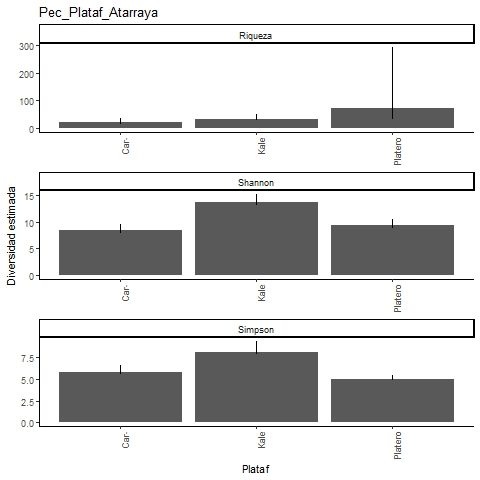

Values plotted in this chart, from the file beside it:
, Site, Diversity, Observed, Estimator, s.e., LCL, UCL, n, S.obs, SC
1, Platero, Species richness, 31, 71.45, 49.02, 37.27, 291.7, 748, 31, 0.988
2, Platero, Shannon diversity, 9.021, 9.374, 0.536, 9.021, 10.42, 748, 31, 0.988
3, Platero, Simpson diversity, 4.998, 5.025, 0.235, 4.998, 5.486, 748, 31, 0.988
4, Kale, Species richness, 31, 34.12, 3.651, 31.5, 50.27, 497, 31, 0.99
5, Kale, Shannon diversity, 13.19, 13.67, 0.712, 13.19, 15.06, 497, 31, 0.99
6, Kale, Simpson diversity, 8.057, 8.173, 0.597, 8.057, 9.344, 497, 31, 0.99
7, Caracterizacion, Species richness, 19, 21.66, 3.474, 19.38, 37.8, 261, 19, 0.9848
8, Caracterizacion, Shannon diversity, 8.145, 8.508, 0.545, 8.145, 9.575, 261, 19, 0.9848
9, Caracterizacion, Simpson diversity, 5.694, 5.799, 0.426, 5.694, 6.633, 261, 19, 0.9848
